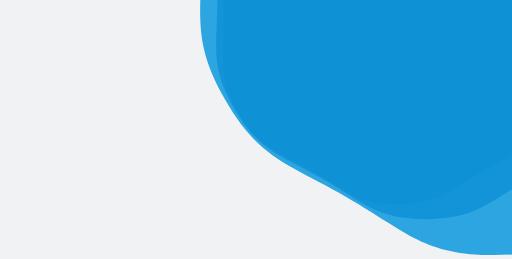
t = 0.00 s
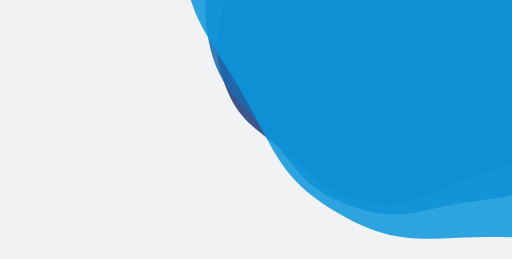
t = 1.67 s
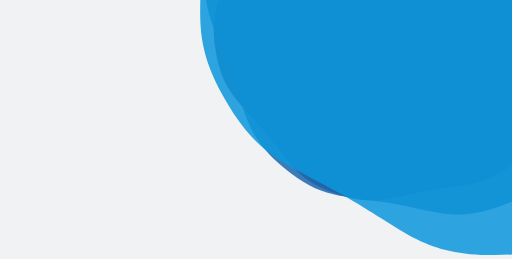
t = 3.33 s
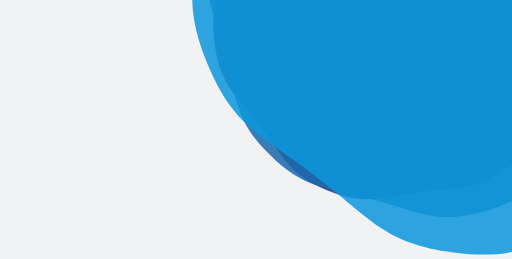
t = 3.75 s
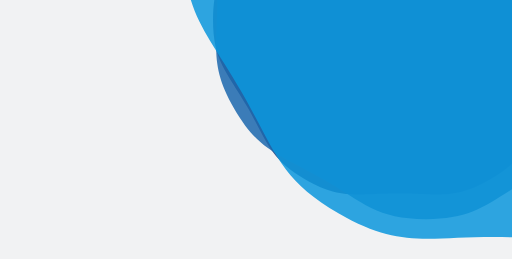
t = 5.00 s
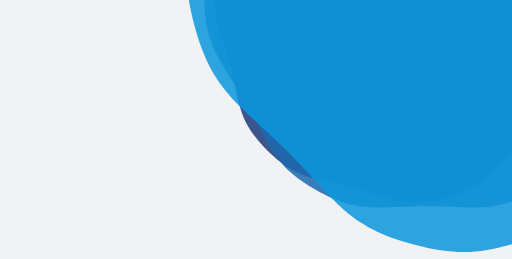
t = 7.50 s

The animated SVG that drew these frames (rendered in a browser with its animation timeline set to each time). Animation: 3 SMIL elements (animateTransform=3); one cycle of 10.00 s, repeats indefinitely.

<?xml version="1.0" encoding="utf-8"?>
<svg xmlns="http://www.w3.org/2000/svg" xmlns:xlink="http://www.w3.org/1999/xlink" style="margin: auto; background: rgb(241, 242, 243); display: block; z-index: 1; position: relative; shape-rendering: auto;" width="1879" height="949" preserveAspectRatio="xMidYMid" viewBox="0 0 1879 949">
<g transform="translate(939.5,474.5) scale(1,1) translate(-939.5,-474.5)"><g transform="translate(1459.1454438888727,71.42167616512012) scale(100)" opacity="0.86">
  <path d="M6.379204999999999 0 C6.379204999999999 1.5125949999999997 6.6225760500280115 2.0769518043626767 5.866278550028012 3.3868974999999995 S4.499548195637323 4.768256085948709 3.1896025000000003 5.524553585948708 S1.5125950000000001 6.773795 4.147753182415173e-16 6.773795 S-1.8796568043626753 6.280851085948709 -3.189602499999998 5.524553585948709 S-5.10998105002801 4.696843195637324 -5.86627855002801 3.386897500000002 S-6.379204999999999 1.5125950000000006 -6.379204999999999 7.81227298435479e-16 S-6.622576050028012 -2.0769518043626753 -5.866278550028013 -3.386897499999998 S-4.499548195637325 -4.768256085948708 -3.189602500000002 -5.524553585948708 S-1.512595000000001 -6.773795 -1.2443259547245516e-15 -6.773795 S1.8796568043626718 -6.2808510859487106 3.189602499999995 -5.524553585948712 S5.109981050028009 -4.696843195637325 5.866278550028009 -3.386897500000003 S6.379204999999999 -1.5125950000000012 6.379204999999999 -1.562454596870958e-15" fill="#1e3d7d" stroke-width="0">
    <animateTransform attributeName="transform" type="rotate" dur="10s" repeatCount="indefinite" values="0;60"></animateTransform>
  </path>
</g><g transform="translate(1563.0745326666474,-9.193988601855892) scale(100)" opacity="0.86">
  <path d="M7.655046 0 C7.655046 1.815114 7.947091260033614 2.492342165235211 7.039534260033614 4.064276999999999 S5.399457834764788 5.721907303138451 3.8275230000000007 6.629464303138451 S1.8151140000000003 8.128554 4.977303818898207e-16 8.128554 S-2.2555881652352103 7.537021303138451 -3.827522999999998 6.629464303138452 S-6.1319772600336115 5.63621183476479 -7.039534260033612 4.064277000000002 S-7.655046 1.8151140000000008 -7.655046 9.374727581225749e-16 S-7.9470912600336145 -2.4923421652352094 -7.039534260033615 -4.064276999999997 S-5.399457834764791 -5.721907303138449 -3.8275230000000033 -6.62946430313845 S-1.8151140000000014 -8.128554 -1.493191145669462e-15 -8.128554 S2.2555881652352068 -7.537021303138453 3.827522999999995 -6.629464303138454 S6.131977260033611 -5.63621183476479 7.039534260033611 -4.064277000000003 S7.655045999999999 -1.8151140000000017 7.655046 -1.8749455162451497e-15" fill="#1d69ae" stroke-width="0">
    <animateTransform attributeName="transform" type="rotate" dur="5s" repeatCount="indefinite" values="0;60"></animateTransform>
  </path>
</g><g transform="translate(1812.5043457333063,-202.67158404259817) scale(100)" opacity="0.86">
  <path d="M10.717064399999998 0 C10.717064399999998 2.5411595999999994 11.12592776404706 3.489279031329296 9.85534796404706 5.689987799999998 S7.559240968670702 8.01067022439383 5.3585322 9.281250024393831 S2.5411596000000003 11.379975599999998 6.968225346457489e-16 11.379975599999998 S-3.157823431329294 10.55182982439383 -5.358532199999996 9.281250024393831 S-8.584768164047055 7.8906965686707045 -9.855347964047056 5.689987800000003 S-10.717064399999998 2.5411596000000007 -10.717064399999998 1.3124618613716048e-15 S-11.125927764047058 -3.489279031329293 -9.85534796404706 -5.6899877999999955 S-7.559240968670705 -8.010670224393829 -5.3585322000000035 -9.28125002439383 S-2.5411596000000016 -11.379975599999998 -2.0904676039372465e-15 -11.379975599999998 S3.1578234313292888 -10.551829824393833 5.358532199999992 -9.281250024393835 S8.584768164047054 -7.890696568670705 9.855347964047054 -5.689987800000004 S10.717064399999998 -2.541159600000002 10.717064399999998 -2.6249237227432095e-15" fill="#0d98dd" stroke-width="0">
    <animateTransform attributeName="transform" type="rotate" dur="3.3333333333333335s" repeatCount="indefinite" values="0;60"></animateTransform>
  </path>
</g></g>
</svg>